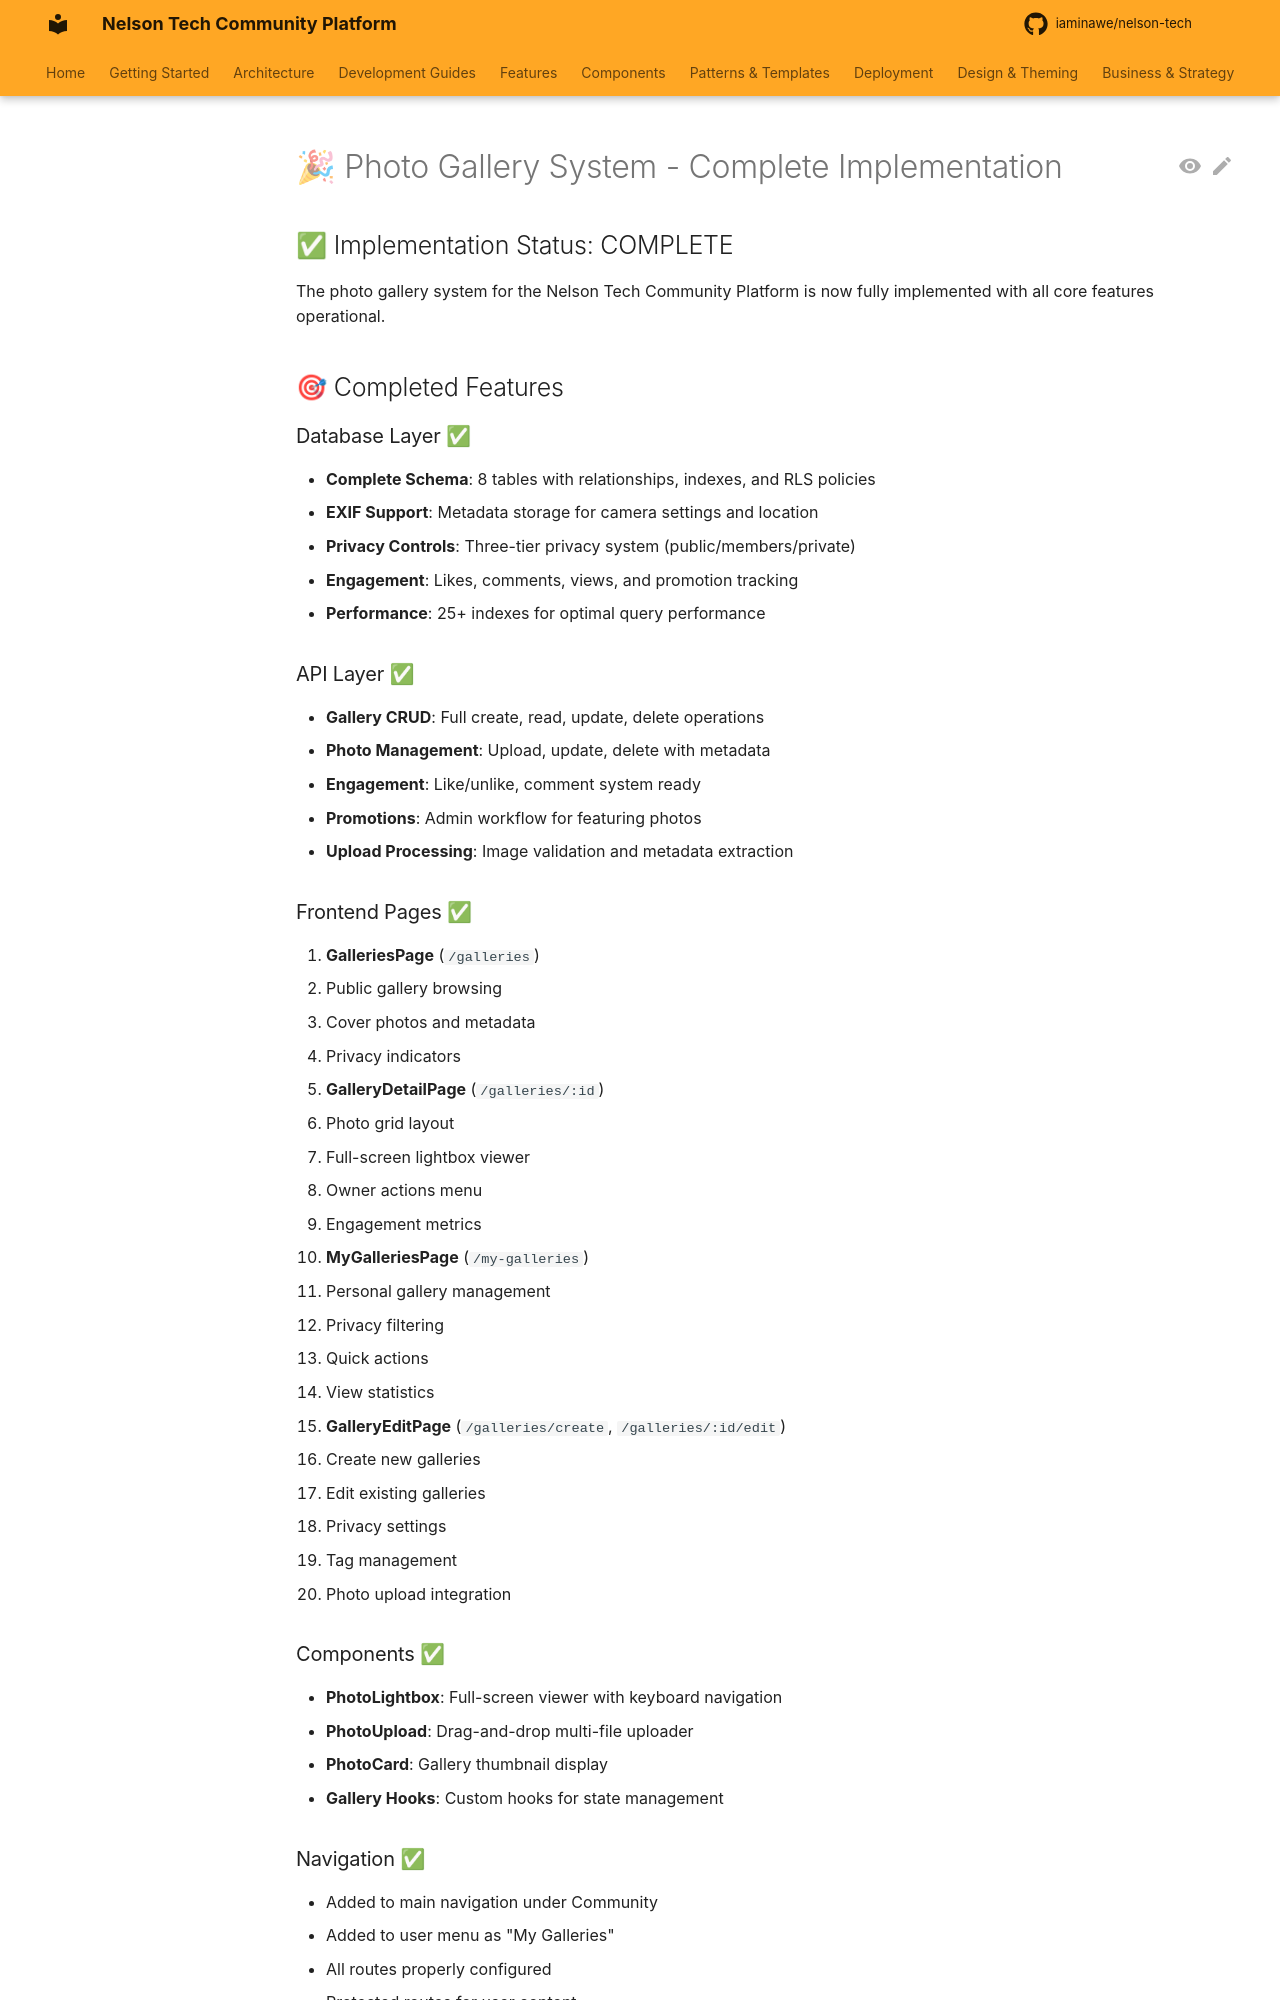

repository: iaminawe/uluntu · page: features/gallery/PHOTO_GALLERY_COMPLETE/index.html · generator: mkdocs

# 🎉 Photo Gallery System - Complete Implementation

## ✅ Implementation Status: COMPLETE

The photo gallery system for the Nelson Tech Community Platform is now fully implemented with all core features operational.

## 🎯 Completed Features

### Database Layer ✅
- **Complete Schema**: 8 tables with relationships, indexes, and RLS policies
- **EXIF Support**: Metadata storage for camera settings and location
- **Privacy Controls**: Three-tier privacy system (public/members/private)
- **Engagement**: Likes, comments, views, and promotion tracking
- **Performance**: 25+ indexes for optimal query performance

### API Layer ✅
- **Gallery CRUD**: Full create, read, update, delete operations
- **Photo Management**: Upload, update, delete with metadata
- **Engagement**: Like/unlike, comment system ready
- **Promotions**: Admin workflow for featuring photos
- **Upload Processing**: Image validation and metadata extraction

### Frontend Pages ✅
1. **GalleriesPage** (`/galleries`)
   - Public gallery browsing
   - Cover photos and metadata
   - Privacy indicators

2. **GalleryDetailPage** (`/galleries/:id`)
   - Photo grid layout
   - Full-screen lightbox viewer
   - Owner actions menu
   - Engagement metrics

3. **MyGalleriesPage** (`/my-galleries`)
   - Personal gallery management
   - Privacy filtering
   - Quick actions
   - View statistics

4. **GalleryEditPage** (`/galleries/create`, `/galleries/:id/edit`)
   - Create new galleries
   - Edit existing galleries
   - Privacy settings
   - Tag management
   - Photo upload integration
